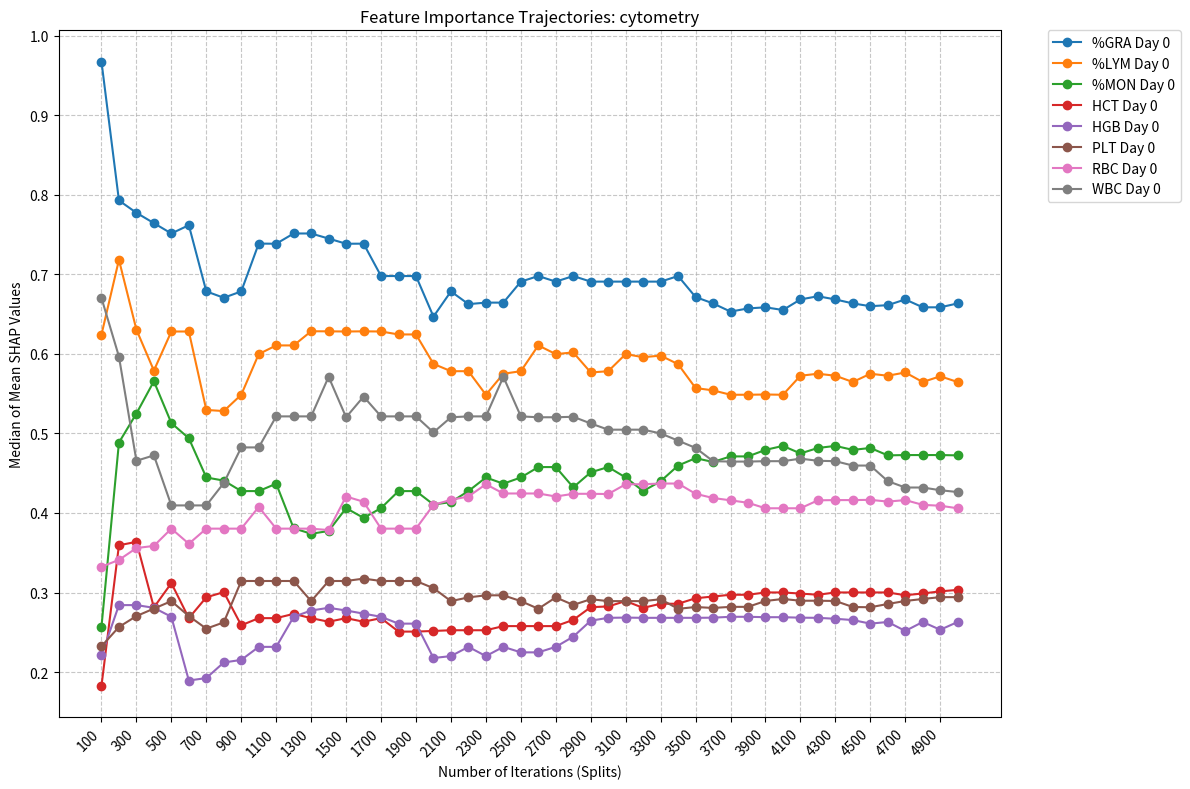

Source code (Python):
import matplotlib.pyplot as plt

########## RNA UNCOMPRESSED ##########

# title = "Feature Importance Trajectories: RNA"

# dicts = {
#     "100": {
#         "TBD.25": 0.3376,
#         "Inflammation.6": 0.2583,
#         "TBD.79": 0.2523,
#         "Neutrophils.2": 0.2515,
#         "Inflammation": 0.2395,
#         "TBD.152": 0.1879,
#         "TBD.167": 0.1870,
#         "B cells": 0.1707,
#         "Protein synthesis.17": 0.1571,
#         "TBD.172": 0.1412,
#         "Monocytes.3": 0.1396,
#         "Inflammation.5": 0.0820,
#         "Leukocyte activation": 0.0717,
#         "Erythroid cells.14": 0.0701,
#         "Cell cycle.5": 0.0635,
#         "B cells.2": 0.0551,
#         "Platelet.1": 0.0267,
#         "Platelet.3": 0.0229,
#         "Erythroid cells.12": 0.0165,
#         "Inflammation.3": 0.0077,
#         "Cell cycle": 0.0000,
#         "TBD": 0.0000,
#         "Prostanoids": 0.0000,
#         "Type 1 Interferon": 0.0000,
#         "Cytotoxic lymphocytes": 0.0000,
#         "Erythroid cells": 0.0000,
#         "Interferon": 0.0000,
#         "Protein synthesis": 0.0000,
#         "Platelet": 0.0000,
#         "Neutrophil activation": 0.0000
#     },
#     "200": {
#         "Inflammation.6": 0.2934,
#         "Neutrophils.2": 0.2317,
#         "Erythroid cells.14": 0.2264,
#         "Inflammation": 0.2188,
#         "Protein synthesis.17": 0.2054,
#         "Monocytes.3": 0.1469,
#         "Leukocyte activation": 0.1237,
#         "Inflammation.5": 0.1158,
#         "Inflammation.3": 0.0950,
#         "Inflammation.1": 0.0827,
#         "Monocytes.4": 0.0717,
#         "Erythroid cells.11": 0.0703,
#         "Platelet/Prostaglandin": 0.0633,
#         "Neutrophils": 0.0619,
#         "Platelet.3": 0.0603,
#         "Cytokines/chemokines.2": 0.0549,
#         "Lymphocytes.1": 0.0549,
#         "Lymphocytes.3": 0.0424,
#         "Cell cycle.5": 0.0395,
#         "Cytotoxic lymphocytes": 0.0364,
#         "Erythroid cells.7": 0.0348,
#         "Platelet.1": 0.0336,
#         "Platelet": 0.0283,
#         "Inflammation.4": 0.0281,
#         "Gene transcription.17": 0.0265,
#         "Erythroid cells.17": 0.0221,
#         "Neutrophil activation": 0.0078,
#         "Cell cycle": 0.0000,
#         "Prostanoids": 0.0000,
#         "Type 1 Interferon": 0.0000
#     },
#     "300": {
#         "Inflammation.6": 0.2948,
#         "Neutrophils.2": 0.2334,
#         "Inflammation": 0.2190,
#         "Erythroid cells.14": 0.2184,
#         "Protein synthesis.17": 0.2055,
#         "Monocytes.3": 0.1546,
#         "Inflammation.5": 0.1098,
#         "Leukocyte activation": 0.1086,
#         "Inflammation.3": 0.1037,
#         "Inflammation.1": 0.0911,
#         "Neutrophils": 0.0628,
#         "Erythroid cells.11": 0.0627,
#         "Platelet.3": 0.0560,
#         "Cytokines/chemokines.2": 0.0542,
#         "Platelet/Prostaglandin": 0.0529,
#         "Monocytes.4": 0.0513,
#         "Lymphocytes.1": 0.0458,
#         "Lymphocytes.3": 0.0429,
#         "Erythroid cells.7": 0.0337,
#         "Cell cycle.5": 0.0304,
#         "B cells": 0.0295,
#         "Platelet.1": 0.0258,
#         "Platelet": 0.0251,
#         "Cytotoxic lymphocytes": 0.0243,
#         "Gene transcription.17": 0.0197,
#         "Inflammation.4": 0.0149,
#         "Erythroid cells.17": 0.0120,
#         "Neutrophil activation": 0.0046,
#         "Cell cycle": 0.0000,
#         "Prostanoids": 0.0000
#     },
#     "400": {
#         "Inflammation.6": 0.2977,
#         "Neutrophils.2": 0.2367,
#         "Inflammation": 0.2245,
#         "Protein synthesis.17": 0.1964,
#         "Erythroid cells.14": 0.1889,
#         "Monocytes.3": 0.1576,
#         "Leukocyte activation": 0.1160,
#         "Inflammation.5": 0.1122,
#         "Inflammation.3": 0.1114,
#         "Inflammation.1": 0.0948,
#         "Neutrophils": 0.0627,
#         "Erythroid cells.11": 0.0560,
#         "Platelet.3": 0.0528,
#         "Cytokines/chemokines.2": 0.0509,
#         "Monocytes.4": 0.0496,
#         "Platelet/Prostaglandin": 0.0460,
#         "Lymphocytes.1": 0.0431,
#         "Cell cycle.5": 0.0431,
#         "Lymphocytes.3": 0.0402,
#         "Erythroid cells.7": 0.0337,
#         "Platelet.1": 0.0305,
#         "B cells": 0.0268,
#         "Platelet": 0.0250,
#         "Inflammation.4": 0.0230,
#         "Cytotoxic lymphocytes": 0.0132,
#         "Erythroid cells.17": 0.0114,
#         "Gene transcription.17": 0.0097,
#         "Cell cycle": 0.0000,
#         "Prostanoids": 0.0000,
#         "Type 1 Interferon": 0.0000
#     },
#     "500": {
#         "Inflammation.6": 0.3011,
#         "Neutrophils.2": 0.2469,
#         "Inflammation": 0.2356,
#         "Protein synthesis.17": 0.2046,
#         "Erythroid cells.14": 0.1887,
#         "Monocytes.3": 0.1600,
#         "Leukocyte activation": 0.1248,
#         "Inflammation.5": 0.1156,
#         "Inflammation.3": 0.1152,
#         "Inflammation.1": 0.1001,
#         "Neutrophils": 0.0653,
#         "Erythroid cells.11": 0.0600,
#         "Platelet.3": 0.0585,
#         "Cytokines/chemokines.2": 0.0515,
#         "Monocytes.4": 0.0480,
#         "Platelet/Prostaglandin": 0.0460,
#         "Platelet.1": 0.0436,
#         "Lymphocytes.3": 0.0423,
#         "Lymphocytes.1": 0.0390,
#         "Inflammation.4": 0.0374,
#         "Erythroid cells.7": 0.0359,
#         "Cell cycle.5": 0.0357,
#         "B cells": 0.0314,
#         "Platelet": 0.0238,
#         "Cytotoxic lymphocytes": 0.0165,
#         "Erythroid cells.17": 0.0123,
#         "Gene transcription.17": 0.0096,
#         "Erythroid cells.3": 0.0010,
#         "Cell cycle": 0.0000,
#         "Prostanoids": 0.0000
#     }
# }

######################################

####### CYTOKINES UNCOMPRESSED #######

# title = "Feature Importance Trajectories: cytokines"

# dicts = {
#     "100": {
#         "HHV6.Status": 0.2434,
#         "IL17A": 0.1442,
#         "Flt3 Ligand": 0.1167,
#         "VEGF": 0.1079,
#         "GRO": 0.0993,
#         "IL-8": 0.0868,
#         "SCD40L": 0.0814,
#         "MDC": 0.0747,
#         "IL-2": 0.0728,
#         "GM-CSF": 0.0423,
#         "IL-6": 0.0405,
#         "IL-7": 0.0355,
#         "TNFa": 0.0301,
#         "IL-15": 0.0231,
#         "IL-13": 0.0184,
#         "EGF": 0.0161,
#         "TNFb": 0.0070,
#         "IFNa2": 0.0066,
#         "CMV.Status": 0.0062,
#         "EBV.Status": 0.0000,
#         "HSV1_2.Status": 0.0000,
#         "FGF-2": 0.0000,
#         "Eotaxin": 0.0000,
#         "TGF-a": 0.0000,
#         "GCSF": 0.0000,
#         "Fractalkine": 0.0000,
#         "IFNg": 0.0000,
#         "IL-10": 0.0000,
#         "MCP3": 0.0000,
#         "IL12-p40": 0.0000
#     },
#     "200":  {
#         "GRO": 0.2084,
#         "HHV6.Status": 0.2056,
#         "IL-8": 0.1765,
#         "IL17A": 0.0902,
#         "VEGF": 0.0817,
#         "Flt3 Ligand": 0.0713,
#         "IL-2": 0.0644,
#         "IL-7": 0.0423,
#         "IL-15": 0.0403,
#         "IP-10": 0.0279,
#         "GM-CSF": 0.0262,
#         "MDC": 0.0204,
#         "GCSF": 0.0123,
#         "IL-6": 0.0075,
#         "IL-13": 0.0050,
#         "IFNa2": 0.0033,
#         "CMV.Status": 0.0031,
#         "Fractalkine": 0.0008,
#         "EBV.Status": 0.0000,
#         "HSV1_2.Status": 0.0000,
#         "EGF": 0.0000,
#         "FGF-2": 0.0000,
#         "Eotaxin": 0.0000,
#         "TGF-a": 0.0000,
#         "IFNg": 0.0000,
#         "IL-10": 0.0000,
#         "MCP3": 0.0000,
#         "IL12-p40": 0.0000,
#         "IL12-p70": 0.0000,
#         "SCD40L": 0.0000
#     },
#     "300": {
#         "HHV6.Status": 0.2834,
#         "IL-9": 0.1261,
#         "GRO": 0.0970,
#         "IL-7": 0.0843,
#         "IL-15": 0.0646,
#         "IL-2": 0.0566,
#         "IL-8": 0.0507,
#         "IL17A": 0.0436,
#         "GM-CSF": 0.0430,
#         "VEGF": 0.0336,
#         "IL-13": 0.0174,
#         "IL12-p40": 0.0170,
#         "GCSF": 0.0150,
#         "Flt3 Ligand": 0.0095,
#         "IFNa2": 0.0046,
#         "IL-10": 0.0044,
#         "IL1a": 0.0025,
#         "IP-10": 0.0008,
#         "CMV.Status": 0.0000,
#         "EBV.Status": 0.0000,
#         "HSV1_2.Status": 0.0000,
#         "EGF": 0.0000,
#         "FGF-2": 0.0000,
#         "Eotaxin": 0.0000,
#         "TGF-a": 0.0000,
#         "Fractalkine": 0.0000,
#         "IFNg": 0.0000,
#         "MCP3": 0.0000,
#         "MDC": 0.0000,
#         "IL12-p70": 0.0000
#     },
#     "400": {
#         "HHV6.Status": 0.2082,
#         "GRO": 0.1159,
#         "IL-9": 0.1123,
#         "IL-7": 0.0971,
#         "IL-15": 0.0656,
#         "IL-2": 0.0576,
#         "IL17A": 0.0439,
#         "GM-CSF": 0.0423,
#         "VEGF": 0.0328,
#         "IL-8": 0.0316,
#         "IL-1b": 0.0310,
#         "IL-10": 0.0293,
#         "IL-5": 0.0278,
#         "IL12-p40": 0.0211,
#         "IL-13": 0.0146,
#         "Flt3 Ligand": 0.0061,
#         "IL1a": 0.0038,
#         "GCSF": 0.0034,
#         "CMV.Status": 0.0000,
#         "EBV.Status": 0.0000,
#         "HSV1_2.Status": 0.0000,
#         "EGF": 0.0000,
#         "FGF-2": 0.0000,
#         "Eotaxin": 0.0000,
#         "TGF-a": 0.0000,
#         "Fractalkine": 0.0000,
#         "IFNa2": 0.0000,
#         "IFNg": 0.0000,
#         "MCP3": 0.0000,
#         "MDC": 0.0000
#     },
#     "500": {
#         "HHV6.Status": 0.2085,
#         "IL-9": 0.1287,
#         "IL-7": 0.1126,
#         "GRO": 0.0848,
#         "IL-15": 0.0846,
#         "IL-2": 0.0553,
#         "IL-10": 0.0486,
#         "IL-8": 0.0447,
#         "GM-CSF": 0.0438,
#         "IL-5": 0.0420,
#         "IL17A": 0.0392,
#         "IL-1b": 0.0381,
#         "IL12-p40": 0.0211,
#         "IL-13": 0.0130,
#         "GCSF": 0.0116,
#         "IFNa2": 0.0115,
#         "VEGF": 0.0112,
#         "TNFb": 0.0098,
#         "IL1a": 0.0068,
#         "Flt3 Ligand": 0.0027,
#         "IP-10": 0.0004,
#         "CMV.Status": 0.0000,
#         "EBV.Status": 0.0000,
#         "HSV1_2.Status": 0.0000,
#         "EGF": 0.0000,
#         "FGF-2": 0.0000,
#         "Eotaxin": 0.0000,
#         "TGF-a": 0.0000,
#         "Fractalkine": 0.0000,
#         "IFNg": 0.0000
#     }
# }

######################################

####### CYTOMETRY UNCOMPRESSED #######

# title = "Feature Importance Trajectories: cytometry"
#
# dicts = {
#     "100": {
#         "HGB Day 0": 0.5834,
#         "WBC Day 0": 0.5257,
#         "%LYM Day 0": 0.5123,
#         "PLT Day 0": 0.4792,
#         "%GRA Day 0": 0.4279,
#         "HCT Day 0": 0.3660,
#         "RBC Day 0": 0.3576,
#         "%MON Day 0": 0.2894
#     },
#     "200": {
#         "HGB Day 0": 0.6106,
#         "PLT Day 0": 0.5388,
#         "%LYM Day 0": 0.5000,
#         "WBC Day 0": 0.4989,
#         "%GRA Day 0": 0.3947,
#         "RBC Day 0": 0.3606,
#         "HCT Day 0": 0.3518,
#         "%MON Day 0": 0.2782
#     },
#     "300": {
#         "HGB Day 0": 0.6283,
#         "PLT Day 0": 0.5209,
#         "%LYM Day 0": 0.5121,
#         "WBC Day 0": 0.5068,
#         "%GRA Day 0": 0.4023,
#         "HCT Day 0": 0.3623,
#         "RBC Day 0": 0.3586,
#         "%MON Day 0": 0.2705
#     },
#     "400": {
#         "HGB Day 0": 0.6283,
#         "%LYM Day 0": 0.5235,
#         "PLT Day 0": 0.5209,
#         "WBC Day 0": 0.5105,
#         "%GRA Day 0": 0.4052,
#         "HCT Day 0": 0.3708,
#         "RBC Day 0": 0.3680,
#         "%MON Day 0": 0.2698
#     },
#     "500": {
#         "HGB Day 0": 0.6310,
#         "%LYM Day 0": 0.5280,
#         "PLT Day 0": 0.5244,
#         "WBC Day 0": 0.5118,
#         "%GRA Day 0": 0.4013,
#         "HCT Day 0": 0.3721,
#         "RBC Day 0": 0.3688,
#         "%MON Day 0": 0.2667
#     }
# }

######################################


####### RNA COMPRESSED #######

# title = "Feature Importance Trajectories: RNA Compressed"
#
# dicts = {
#     "100": {
#         "cluster26_Compressed": 0.4568,
#         "cluster27_Compressed": 0.3769,
#         "cluster25_Compressed": 0.3440,
#         "cluster33_Compressed": 0.2875,
#         "cluster23_Compressed": 0.2504,
#         "cluster30_Compressed": 0.2173,
#         "cluster6_Compressed": 0.2056,
#         "cluster20_Compressed": 0.2010,
#         "cluster29_Compressed": 0.1933,
#         "cluster24_Compressed": 0.1893,
#         "cluster21_Compressed": 0.1851,
#         "cluster12_Compressed": 0.1758,
#         "cluster34_Compressed": 0.1738,
#         "cluster32_Compressed": 0.1674,
#         "cluster4_Compressed": 0.1657,
#         "cluster8_Compressed": 0.1399,
#         "cluster7_Compressed": 0.1210,
#         "cluster13_Compressed": 0.1154,
#         "cluster5_Compressed": 0.1145,
#         "cluster11_Compressed": 0.1071,
#         "cluster1_Compressed": 0.1046,
#         "cluster10_Compressed": 0.1035,
#         "cluster14_Compressed": 0.1030,
#         "cluster15_Compressed": 0.0986,
#         "cluster35_Compressed": 0.0971,
#         "cluster2_Compressed": 0.0944,
#         "cluster18_Compressed": 0.0878,
#         "cluster17_Compressed": 0.0859,
#         "cluster9_Compressed": 0.0834,
#         "cluster22_Compressed": 0.0822
#     },
#     "200": {
#         "cluster26_Compressed": 0.4490,
#         "cluster27_Compressed": 0.3968,
#         "cluster25_Compressed": 0.3377,
#         "cluster23_Compressed": 0.2593,
#         "cluster33_Compressed": 0.2562,
#         "cluster20_Compressed": 0.2247,
#         "cluster6_Compressed": 0.2108,
#         "cluster21_Compressed": 0.2002,
#         "cluster4_Compressed": 0.1979,
#         "cluster24_Compressed": 0.1879,
#         "cluster30_Compressed": 0.1769,
#         "cluster12_Compressed": 0.1720,
#         "cluster29_Compressed": 0.1583,
#         "cluster5_Compressed": 0.1565,
#         "cluster13_Compressed": 0.1465,
#         "cluster7_Compressed": 0.1464,
#         "cluster34_Compressed": 0.1426,
#         "cluster32_Compressed": 0.1375,
#         "cluster2_Compressed": 0.1339,
#         "cluster1_Compressed": 0.1248,
#         "cluster18_Compressed": 0.1115,
#         "cluster14_Compressed": 0.1051,
#         "cluster16_Compressed": 0.1019,
#         "cluster8_Compressed": 0.1013,
#         "cluster15_Compressed": 0.0995,
#         "cluster35_Compressed": 0.0978,
#         "cluster11_Compressed": 0.0870,
#         "cluster22_Compressed": 0.0868,
#         "cluster3_Compressed": 0.0845,
#         "cluster17_Compressed": 0.0842
#     },
#     "300": {
#         "cluster26_Compressed": 0.4490,
#         "cluster27_Compressed": 0.3989,
#         "cluster25_Compressed": 0.3538,
#         "cluster23_Compressed": 0.2727,
#         "cluster33_Compressed": 0.2613,
#         "cluster20_Compressed": 0.2343,
#         "cluster21_Compressed": 0.2148,
#         "cluster6_Compressed": 0.2114,
#         "cluster4_Compressed": 0.2101,
#         "cluster24_Compressed": 0.1984,
#         "cluster5_Compressed": 0.1786,
#         "cluster30_Compressed": 0.1781,
#         "cluster12_Compressed": 0.1669,
#         "cluster29_Compressed": 0.1630,
#         "cluster13_Compressed": 0.1558,
#         "cluster2_Compressed": 0.1442,
#         "cluster34_Compressed": 0.1401,
#         "cluster32_Compressed": 0.1401,
#         "cluster7_Compressed": 0.1341,
#         "cluster1_Compressed": 0.1242,
#         "cluster18_Compressed": 0.1182,
#         "cluster16_Compressed": 0.1134,
#         "cluster14_Compressed": 0.1084,
#         "cluster8_Compressed": 0.1013,
#         "cluster15_Compressed": 0.1010,
#         "cluster3_Compressed": 0.0950,
#         "cluster35_Compressed": 0.0942,
#         "cluster17_Compressed": 0.0908,
#         "cluster11_Compressed": 0.0871,
#         "cluster22_Compressed": 0.0869
#     },
#     "400": {
#         "cluster26_Compressed": 0.4423,
#         "cluster27_Compressed": 0.3987,
#         "cluster25_Compressed": 0.3565,
#         "cluster23_Compressed": 0.2781,
#         "cluster33_Compressed": 0.2577,
#         "cluster20_Compressed": 0.2273,
#         "cluster4_Compressed": 0.2154,
#         "cluster21_Compressed": 0.2074,
#         "cluster6_Compressed": 0.2053,
#         "cluster24_Compressed": 0.2011,
#         "cluster5_Compressed": 0.1880,
#         "cluster29_Compressed": 0.1864,
#         "cluster30_Compressed": 0.1727,
#         "cluster12_Compressed": 0.1651,
#         "cluster13_Compressed": 0.1568,
#         "cluster2_Compressed": 0.1561,
#         "cluster7_Compressed": 0.1446,
#         "cluster32_Compressed": 0.1404,
#         "cluster34_Compressed": 0.1357,
#         "cluster18_Compressed": 0.1284,
#         "cluster1_Compressed": 0.1275,
#         "cluster16_Compressed": 0.1227,
#         "cluster14_Compressed": 0.1073,
#         "cluster15_Compressed": 0.1051,
#         "cluster8_Compressed": 0.1020,
#         "cluster3_Compressed": 0.1007,
#         "cluster17_Compressed": 0.0984,
#         "cluster11_Compressed": 0.0941,
#         "cluster35_Compressed": 0.0905,
#         "cluster22_Compressed": 0.0869
#     },
#     "500": {
#         "cluster26_Compressed": 0.4415,
#         "cluster27_Compressed": 0.4080,
#         "cluster25_Compressed": 0.3522,
#         "cluster23_Compressed": 0.2807,
#         "cluster33_Compressed": 0.2655,
#         "cluster20_Compressed": 0.2239,
#         "cluster4_Compressed": 0.2080,
#         "cluster6_Compressed": 0.2053,
#         "cluster21_Compressed": 0.2026,
#         "cluster24_Compressed": 0.1951,
#         "cluster29_Compressed": 0.1853,
#         "cluster5_Compressed": 0.1843,
#         "cluster30_Compressed": 0.1723,
#         "cluster12_Compressed": 0.1681,
#         "cluster2_Compressed": 0.1572,
#         "cluster13_Compressed": 0.1565,
#         "cluster32_Compressed": 0.1541,
#         "cluster7_Compressed": 0.1451,
#         "cluster34_Compressed": 0.1361,
#         "cluster18_Compressed": 0.1315,
#         "cluster1_Compressed": 0.1259,
#         "cluster16_Compressed": 0.1247,
#         "cluster14_Compressed": 0.1146,
#         "cluster15_Compressed": 0.1070,
#         "cluster8_Compressed": 0.1030,
#         "cluster3_Compressed": 0.1022,
#         "cluster17_Compressed": 0.1016,
#         "cluster35_Compressed": 0.0947,
#         "cluster11_Compressed": 0.0934,
#         "cluster22_Compressed": 0.0906
#     }
# }

######################################

####### CYTOMETRY COMPRESSED #######

# title = "Feature Importance Trajectories: cytometry compressed"
#
# dicts = {
#     "100": {
#         "Cluster1_Compressed": 0.8030,
#         "Cluster2_Compressed": 0.6293,
#         "Cluster3_Compressed": 0.5239,
#         "Cluster4_Compressed": 0.5238,
#         "Cluster6_Compressed": 0.4050,
#         "Cluster5_Compressed": 0.2865
#     },
#     "200": {
#         "Cluster1_Compressed": 0.7732,
#         "Cluster2_Compressed": 0.5677,
#         "Cluster4_Compressed": 0.5348,
#         "Cluster3_Compressed": 0.5088,
#         "Cluster6_Compressed": 0.4222,
#         "Cluster5_Compressed": 0.3326
#     },
#     "300": {
#         "Cluster1_Compressed": 0.7766,
#         "Cluster2_Compressed": 0.5797,
#         "Cluster4_Compressed": 0.5486,
#         "Cluster3_Compressed": 0.5225,
#         "Cluster6_Compressed": 0.4315,
#         "Cluster5_Compressed": 0.3266
#     },
#     "400": {
#         "Cluster1_Compressed": 0.7688,
#         "Cluster2_Compressed": 0.5742,
#         "Cluster4_Compressed": 0.5342,
#         "Cluster3_Compressed": 0.5032,
#         "Cluster6_Compressed": 0.4195,
#         "Cluster5_Compressed": 0.3171
#     },
#     "500": {
#         "Cluster1_Compressed": 0.7630,
#         "Cluster2_Compressed": 0.5809,
#         "Cluster4_Compressed": 0.5321,
#         "Cluster3_Compressed": 0.4917,
#         "Cluster6_Compressed": 0.4170,
#         "Cluster5_Compressed": 0.3139
#     }
# }

######## CYTOKINES COMPRESSED ########

# title = "Feature Importance Trajectories: Cytokines Compressed"
#
# dicts = {
#     "100": {
#         "GRO_Compressed": 0.8564,
#         "HHV6.Status": 0.4319,
#         "IL-8_Compressed": 0.3999,
#         "Cluster4_Compressed": 0.1973,
#         "Cluster5_Compressed": 0.1797,
#         "Cluster3_Compressed": 0.1771,
#         "Cluster1_Compressed": 0.0644,
#         "Cluster7_Compressed": 0.0607,
#         "IP-10_Compressed": 0.0461,
#         "MCP-1_Compressed": 0.0395,
#         "Cluster2_Compressed": 0.0239,
#         "CMV.Status": 0.0000,
#         "EBV.Status": 0.0000,
#         "HSV1_2.Status": 0.0000,
#         "Cluster6_Compressed": 0.0000,
#         "Cluster8_Compressed": 0.0000,
#         "SCD40L_Compressed": 0.0000,
#         "IL12-p40_Compressed": 0.0000
#     },
#     "200": {
#         "GRO_Compressed": 0.8287,
#         "IL-8_Compressed": 0.3161,
#         "Cluster3_Compressed": 0.1735,
#         "Cluster4_Compressed": 0.1260,
#         "Cluster5_Compressed": 0.1228,
#         "HHV6.Status": 0.0751,
#         "Cluster1_Compressed": 0.0639,
#         "IP-10_Compressed": 0.0585,
#         "MCP-1_Compressed": 0.0363,
#         "Cluster2_Compressed": 0.0253,
#         "Cluster8_Compressed": 0.0052,
#         "CMV.Status": 0.0000,
#         "EBV.Status": 0.0000,
#         "HSV1_2.Status": 0.0000,
#         "Cluster6_Compressed": 0.0000,
#         "Cluster7_Compressed": 0.0000,
#         "SCD40L_Compressed": 0.0000,
#         "IL12-p40_Compressed": 0.0000
#     },
#     "300":{
#         "GRO_Compressed": 0.9565,
#         "IL-8_Compressed": 0.2809,
#         "Cluster3_Compressed": 0.1735,
#         "Cluster5_Compressed": 0.1141,
#         "Cluster4_Compressed": 0.0831,
#         "IP-10_Compressed": 0.0758,
#         "Cluster1_Compressed": 0.0456,
#         "MCP-1_Compressed": 0.0371,
#         "Cluster7_Compressed": 0.0216,
#         "Cluster2_Compressed": 0.0110,
#         "CMV.Status": 0.0000,
#         "EBV.Status": 0.0000,
#         "HSV1_2.Status": 0.0000,
#         "HHV6.Status": 0.0000,
#         "Cluster6_Compressed": 0.0000,
#         "Cluster8_Compressed": 0.0000,
#         "SCD40L_Compressed": 0.0000,
#         "IL12-p40_Compressed": 0.0000
#     },
#     "400": {
#         "GRO_Compressed": 1.0000,
#         "IL-8_Compressed": 0.2335,
#         "Cluster3_Compressed": 0.1735,
#         "Cluster5_Compressed": 0.1133,
#         "IP-10_Compressed": 0.0910,
#         "Cluster4_Compressed": 0.0727,
#         "Cluster1_Compressed": 0.0435,
#         "MCP-1_Compressed": 0.0412,
#         "Cluster2_Compressed": 0.0193,
#         "Cluster7_Compressed": 0.0163,
#         "CMV.Status": 0.0000,
#         "EBV.Status": 0.0000,
#         "HSV1_2.Status": 0.0000,
#         "HHV6.Status": 0.0000,
#         "Cluster6_Compressed": 0.0000,
#         "Cluster8_Compressed": 0.0000,
#         "SCD40L_Compressed": 0.0000,
#         "IL12-p40_Compressed": 0.0000
#     },
#     "500": {
#         "GRO_Compressed": 0.8340,
#         "IL-8_Compressed": 0.2354,
#         "Cluster3_Compressed": 0.1771,
#         "Cluster5_Compressed": 0.1156,
#         "HHV6.Status": 0.1103,
#         "IP-10_Compressed": 0.0990,
#         "MCP-1_Compressed": 0.0603,
#         "Cluster1_Compressed": 0.0415,
#         "Cluster4_Compressed": 0.0363,
#         "Cluster7_Compressed": 0.0216,
#         "Cluster2_Compressed": 0.0194,
#         "CMV.Status": 0.0000,
#         "EBV.Status": 0.0000,
#         "HSV1_2.Status": 0.0000,
#         "Cluster6_Compressed": 0.0000,
#         "Cluster8_Compressed": 0.0000,
#         "SCD40L_Compressed": 0.0000,
#         "IL12-p40_Compressed": 0.0000
#     }
# }

######################################

########## CLONAL DEPTH ############

# title = "Feature Importance Trajectories: Uncompressed Clonal depth"
#
# dicts = {
#     "100": {
#         "uniqueMoleculeFraction_ab": 1.0000,
#         "uniqueMoleculeFraction_gd": 0.1580
#     },
#     "200": {
#         "uniqueMoleculeFraction_ab": 1.0000,
#         "uniqueMoleculeFraction_gd": 0.1573
#     },
#     "300": {
#         "uniqueMoleculeFraction_ab": 1.0000,
#         "uniqueMoleculeFraction_gd": 0.1523
#     },
#     "400": {
#         "uniqueMoleculeFraction_ab": 1.0000,
#         "uniqueMoleculeFraction_gd": 0.1526
#     },
#     "500": {
#         "uniqueMoleculeFraction_ab": 1.0000,
#         "uniqueMoleculeFraction_gd": 0.1490
#     }
# }

######################################

########## CLONAL BREADTH ############

# title = "Feature Importance Trajectories: Uncompressed Clonal Breadth"
#
# dicts = {
#     "100": {
#         "fraction_sequences_ab": 1.0000,
#         "fraction_sequences_gd": 0.3304
#     },
#     "200": {
#         "fraction_sequences_ab": 1.0000,
#         "fraction_sequences_gd": 0.4875
#     },
#     "300": {
#         "fraction_sequences_ab": 1.0000,
#         "fraction_sequences_gd": 0.5089
#     },
#     "400": {
#         "fraction_sequences_ab": 1.0000,
#         "fraction_sequences_gd": 0.5089
#     },
#     "500": {
#         "fraction_sequences_ab": 1.0000,
#         "fraction_sequences_gd": 0.5161
#     }
# }

######################################

####### CYTOMETRY UNCOMPRESSED HEPATITIS B #######

title = "Feature Importance Trajectories: cytometry"
dicts = {
    "100": {
        "%GRA Day 0": 0.9674,
        "WBC Day 0": 0.6703,
        "%LYM Day 0": 0.6241,
        "RBC Day 0": 0.3324,
        "%MON Day 0": 0.2568,
        "PLT Day 0": 0.2324,
        "HGB Day 0": 0.2209,
        "HCT Day 0": 0.1826
    },
    "200": {
        "%GRA Day 0": 0.7928,
        "%LYM Day 0": 0.7182,
        "WBC Day 0": 0.5966,
        "%MON Day 0": 0.4885,
        "HCT Day 0": 0.3594,
        "RBC Day 0": 0.3410,
        "HGB Day 0": 0.2842,
        "PLT Day 0": 0.2567
    },
    "300":{
        "%GRA Day 0": 0.7773,
        "%LYM Day 0": 0.6304,
        "%MON Day 0": 0.5250,
        "WBC Day 0": 0.4656,
        "HCT Day 0": 0.3637,
        "RBC Day 0": 0.3559,
        "HGB Day 0": 0.2842,
        "PLT Day 0": 0.2704
    },
    "400" : {
        "%GRA Day 0": 0.7643,
        "%LYM Day 0": 0.5790,
        "%MON Day 0": 0.5655,
        "WBC Day 0": 0.4724,
        "RBC Day 0": 0.3586,
        "HCT Day 0": 0.2813,
        "HGB Day 0": 0.2808,
        "PLT Day 0": 0.2798
    },
    "500": {
        "%GRA Day 0": 0.7513,
        "%LYM Day 0": 0.6281,
        "%MON Day 0": 0.5130,
        "WBC Day 0": 0.4095,
        "RBC Day 0": 0.3803,
        "HCT Day 0": 0.3118,
        "PLT Day 0": 0.2892,
        "HGB Day 0": 0.2695
    },
    "600": {
        "%GRA Day 0": 0.7617,
        "%LYM Day 0": 0.6281,
        "%MON Day 0": 0.4939,
        "WBC Day 0": 0.4095,
        "RBC Day 0": 0.3613,
        "PLT Day 0": 0.2704,
        "HCT Day 0": 0.2678,
        "HGB Day 0": 0.1894
    },
    "700": {
        "%GRA Day 0": 0.6785,
        "%LYM Day 0": 0.5295,
        "%MON Day 0": 0.4446,
        "WBC Day 0": 0.4095,
        "RBC Day 0": 0.3803,
        "HCT Day 0": 0.2940,
        "PLT Day 0": 0.2546,
        "HGB Day 0": 0.1925
    },
    "800": {
        "%GRA Day 0": 0.6705,
        "%LYM Day 0": 0.5281,
        "%MON Day 0": 0.4407,
        "WBC Day 0": 0.4376,
        "RBC Day 0": 0.3803,
        "HCT Day 0": 0.3005,
        "PLT Day 0": 0.2625,
        "HGB Day 0": 0.2121
    },
    "900": {
        "%GRA Day 0": 0.6785,
        "%LYM Day 0": 0.5486,
        "WBC Day 0": 0.4824,
        "%MON Day 0": 0.4275,
        "RBC Day 0": 0.3803,
        "PLT Day 0": 0.3145,
        "HCT Day 0": 0.2588,
        "HGB Day 0": 0.2153
    },
    "1000": {
        "%GRA Day 0": 0.7386,
        "%LYM Day 0": 0.5997,
        "WBC Day 0": 0.4824,
        "%MON Day 0": 0.4275,
        "RBC Day 0": 0.4076,
        "PLT Day 0": 0.3145,
        "HCT Day 0": 0.2678,
        "HGB Day 0": 0.2317
    },
    "1100": {
        "%GRA Day 0": 0.7384,
        "%LYM Day 0": 0.6106,
        "WBC Day 0": 0.5214,
        "%MON Day 0": 0.4368,
        "RBC Day 0": 0.3803,
        "PLT Day 0": 0.3145,
        "HCT Day 0": 0.2678,
        "HGB Day 0": 0.2317
    },
    "1200": {
        "%GRA Day 0": 0.7513,
        "%LYM Day 0": 0.6106,
        "WBC Day 0": 0.5214,
        "%MON Day 0": 0.3807,
        "RBC Day 0": 0.3803,
        "PLT Day 0": 0.3145,
        "HCT Day 0": 0.2732,
        "HGB Day 0": 0.2695
    },
    "1300":  {
        "%GRA Day 0": 0.7513,
        "%LYM Day 0": 0.6284,
        "WBC Day 0": 0.5214,
        "RBC Day 0": 0.3803,
        "%MON Day 0": 0.3739,
        "PLT Day 0": 0.2892,
        "HGB Day 0": 0.2774,
        "HCT Day 0": 0.2678
    },
    "1400": {
        "%GRA Day 0": 0.7449,
        "%LYM Day 0": 0.6283,
        "WBC Day 0": 0.5711,
        "RBC Day 0": 0.3785,
        "%MON Day 0": 0.3773,
        "PLT Day 0": 0.3145,
        "HGB Day 0": 0.2808,
        "HCT Day 0": 0.2633
    },
    "1500": {
        "%GRA Day 0": 0.7384,
        "%LYM Day 0": 0.6281,
        "WBC Day 0": 0.5203,
        "RBC Day 0": 0.4207,
        "%MON Day 0": 0.4061,
        "PLT Day 0": 0.3145,
        "HGB Day 0": 0.2774,
        "HCT Day 0": 0.2678
    },
    "1600": {
        "%GRA Day 0": 0.7385,
        "%LYM Day 0": 0.6283,
        "WBC Day 0": 0.5463,
        "RBC Day 0": 0.4141,
        "%MON Day 0": 0.3938,
        "PLT Day 0": 0.3175,
        "HGB Day 0": 0.2735,
        "HCT Day 0": 0.2633
    },
    "1700": {
        "%GRA Day 0": 0.6978,
        "%LYM Day 0": 0.6281,
        "WBC Day 0": 0.5214,
        "%MON Day 0": 0.4061,
        "RBC Day 0": 0.3803,
        "PLT Day 0": 0.3145,
        "HGB Day 0": 0.2695,
        "HCT Day 0": 0.2678
    },
    "1800": {
        "%GRA Day 0": 0.6978,
        "%LYM Day 0": 0.6244,
        "WBC Day 0": 0.5214,
        "%MON Day 0": 0.4275,
        "RBC Day 0": 0.3803,
        "PLT Day 0": 0.3145,
        "HGB Day 0": 0.2609,
        "HCT Day 0": 0.2509
    },
    "1900": {
        "%GRA Day 0": 0.6978,
        "%LYM Day 0": 0.6244,
        "WBC Day 0": 0.5214,
        "%MON Day 0": 0.4275,
        "RBC Day 0": 0.3803,
        "PLT Day 0": 0.3145,
        "HGB Day 0": 0.2609,
        "HCT Day 0": 0.2509
    },
    "2000": {
        "%GRA Day 0": 0.6468,
        "%LYM Day 0": 0.5874,
        "WBC Day 0": 0.5013,
        "%MON Day 0": 0.4106,
        "RBC Day 0": 0.4102,
        "PLT Day 0": 0.3055,
        "HCT Day 0": 0.2517,
        "HGB Day 0": 0.2177
    },
    "2100": {
        "%GRA Day 0": 0.6785,
        "%LYM Day 0": 0.5782,
        "WBC Day 0": 0.5203,
        "RBC Day 0": 0.4165,
        "%MON Day 0": 0.4137,
        "PLT Day 0": 0.2892,
        "HCT Day 0": 0.2526,
        "HGB Day 0": 0.2201
    },
    "2200": {
        "%GRA Day 0": 0.6625,
        "%LYM Day 0": 0.5782,
        "WBC Day 0": 0.5214,
        "%MON Day 0": 0.4275,
        "RBC Day 0": 0.4207,
        "PLT Day 0": 0.2939,
        "HCT Day 0": 0.2526,
        "HGB Day 0": 0.2317
    },
    "2300": {
        "%GRA Day 0": 0.6644,
        "%LYM Day 0": 0.5486,
        "WBC Day 0": 0.5214,
        "%MON Day 0": 0.4446,
        "RBC Day 0": 0.4361,
        "PLT Day 0": 0.2965,
        "HCT Day 0": 0.2526,
        "HGB Day 0": 0.2201
    },
    "2400": {
        "%GRA Day 0": 0.6644,
        "%LYM Day 0": 0.5750,
        "WBC Day 0": 0.5711,
        "%MON Day 0": 0.4368,
        "RBC Day 0": 0.4245,
        "PLT Day 0": 0.2965,
        "HCT Day 0": 0.2578,
        "HGB Day 0": 0.2317
    },
    "2500": {
        "%GRA Day 0": 0.6908,
        "%LYM Day 0": 0.5782,
        "WBC Day 0": 0.5214,
        "%MON Day 0": 0.4446,
        "RBC Day 0": 0.4245,
        "PLT Day 0": 0.2892,
        "HCT Day 0": 0.2578,
        "HGB Day 0": 0.2248
    },
    "2600": {
        "%GRA Day 0": 0.6978,
        "%LYM Day 0": 0.6106,
        "WBC Day 0": 0.5203,
        "%MON Day 0": 0.4577,
        "RBC Day 0": 0.4245,
        "PLT Day 0": 0.2796,
        "HCT Day 0": 0.2578,
        "HGB Day 0": 0.2248
    },
    "2700" : {
        "%GRA Day 0": 0.6908,
        "%LYM Day 0": 0.5997,
        "WBC Day 0": 0.5203,
        "%MON Day 0": 0.4577,
        "RBC Day 0": 0.4207,
        "PLT Day 0": 0.2939,
        "HCT Day 0": 0.2578,
        "HGB Day 0": 0.2317
    },
    "2800" : {
        "%GRA Day 0": 0.6978,
        "%LYM Day 0": 0.6018,
        "WBC Day 0": 0.5209,
        "%MON Day 0": 0.4322,
        "RBC Day 0": 0.4241,
        "PLT Day 0": 0.2844,
        "HCT Day 0": 0.2656,
        "HGB Day 0": 0.2445
    },
    "2900": {
        "%GRA Day 0": 0.6908,
        "%LYM Day 0": 0.5766,
        "WBC Day 0": 0.5125,
        "%MON Day 0": 0.4511,
        "RBC Day 0": 0.4241,
        "PLT Day 0": 0.2916,
        "HCT Day 0": 0.2816,
        "HGB Day 0": 0.2646
    },
    "3000": {
        "%GRA Day 0": 0.6908,
        "%LYM Day 0": 0.5782,
        "WBC Day 0": 0.5047,
        "%MON Day 0": 0.4577,
        "RBC Day 0": 0.4238,
        "PLT Day 0": 0.2892,
        "HCT Day 0": 0.2825,
        "HGB Day 0": 0.2682
    },
    "3100": {
        "%GRA Day 0": 0.6908,
        "%LYM Day 0": 0.5997,
        "WBC Day 0": 0.5047,
        "%MON Day 0": 0.4446,
        "RBC Day 0": 0.4361,
        "HCT Day 0": 0.2893,
        "PLT Day 0": 0.2892,
        "HGB Day 0": 0.2685
    },
    "3200": {
        "%GRA Day 0": 0.6908,
        "%LYM Day 0": 0.5958,
        "WBC Day 0": 0.5047,
        "RBC Day 0": 0.4361,
        "%MON Day 0": 0.4275,
        "PLT Day 0": 0.2892,
        "HCT Day 0": 0.2807,
        "HGB Day 0": 0.2682
    },
    "3300": {
        "%GRA Day 0": 0.6908,
        "%LYM Day 0": 0.5978,
        "WBC Day 0": 0.5000,
        "%MON Day 0": 0.4399,
        "RBC Day 0": 0.4370,
        "PLT Day 0": 0.2916,
        "HCT Day 0": 0.2859,
        "HGB Day 0": 0.2682
    },
    "3400" : {
        "%GRA Day 0": 0.6978,
        "%LYM Day 0": 0.5870,
        "WBC Day 0": 0.4909,
        "%MON Day 0": 0.4596,
        "RBC Day 0": 0.4370,
        "HCT Day 0": 0.2859,
        "PLT Day 0": 0.2795,
        "HGB Day 0": 0.2682
    },
    "3500": {
        "%GRA Day 0": 0.6714,
        "%LYM Day 0": 0.5570,
        "WBC Day 0": 0.4818,
        "%MON Day 0": 0.4689,
        "RBC Day 0": 0.4241,
        "HCT Day 0": 0.2928,
        "PLT Day 0": 0.2818,
        "HGB Day 0": 0.2682
    },
    "3600": {
        "%GRA Day 0": 0.6634,
        "%LYM Day 0": 0.5541,
        "WBC Day 0": 0.4651,
        "%MON Day 0": 0.4641,
        "RBC Day 0": 0.4188,
        "HCT Day 0": 0.2950,
        "PLT Day 0": 0.2806,
        "HGB Day 0": 0.2684
    },
    "3700": {
        "%GRA Day 0": 0.6531,
        "%LYM Day 0": 0.5486,
        "%MON Day 0": 0.4711,
        "WBC Day 0": 0.4646,
        "RBC Day 0": 0.4159,
        "HCT Day 0": 0.2972,
        "PLT Day 0": 0.2820,
        "HGB Day 0": 0.2695
    },
    "3800": {
        "%GRA Day 0": 0.6571,
        "%LYM Day 0": 0.5486,
        "%MON Day 0": 0.4711,
        "WBC Day 0": 0.4646,
        "RBC Day 0": 0.4128,
        "HCT Day 0": 0.2972,
        "PLT Day 0": 0.2820,
        "HGB Day 0": 0.2695
    },
    "3900": {
        "%GRA Day 0": 0.6585,
        "%LYM Day 0": 0.5489,
        "%MON Day 0": 0.4793,
        "WBC Day 0": 0.4651,
        "RBC Day 0": 0.4059,
        "HCT Day 0": 0.3001,
        "PLT Day 0": 0.2894,
        "HGB Day 0": 0.2690
    },
    "4000": {
        "%GRA Day 0": 0.6551,
        "%LYM Day 0": 0.5486,
        "%MON Day 0": 0.4843,
        "WBC Day 0": 0.4651,
        "RBC Day 0": 0.4059,
        "HCT Day 0": 0.3001,
        "PLT Day 0": 0.2919,
        "HGB Day 0": 0.2690
    },
    "4100":  {
        "%GRA Day 0": 0.6684,
        "%LYM Day 0": 0.5725,
        "%MON Day 0": 0.4748,
        "WBC Day 0": 0.4683,
        "RBC Day 0": 0.4059,
        "HCT Day 0": 0.2987,
        "PLT Day 0": 0.2897,
        "HGB Day 0": 0.2684
    },
    "4200": {
        "%GRA Day 0": 0.6724,
        "%LYM Day 0": 0.5750,
        "%MON Day 0": 0.4817,
        "WBC Day 0": 0.4656,
        "RBC Day 0": 0.4159,
        "HCT Day 0": 0.2972,
        "PLT Day 0": 0.2897,
        "HGB Day 0": 0.2682
    },
    "4300": {
        "%GRA Day 0": 0.6684,
        "%LYM Day 0": 0.5725,
        "%MON Day 0": 0.4843,
        "WBC Day 0": 0.4651,
        "RBC Day 0": 0.4162,
        "HCT Day 0": 0.3001,
        "PLT Day 0": 0.2894,
        "HGB Day 0": 0.2670
    },
    "4400": {
        "%GRA Day 0": 0.6634,
        "%LYM Day 0": 0.5646,
        "WBC Day 0": 0.4596,
        "%MON Day 0": 0.4793,
        "RBC Day 0": 0.4162,
        "HCT Day 0": 0.3001,
        "PLT Day 0": 0.2818,
        "HGB Day 0": 0.2654
    },
    "4500": {
        "%GRA Day 0": 0.6599,
        "%LYM Day 0": 0.5750,
        "%MON Day 0": 0.4817,
        "WBC Day 0": 0.4596,
        "RBC Day 0": 0.4165,
        "HCT Day 0": 0.3001,
        "PLT Day 0": 0.2815,
        "HGB Day 0": 0.2609
    },
    "4600": {
        "%GRA Day 0": 0.6612,
        "%LYM Day 0": 0.5725,
        "%MON Day 0": 0.4724,
        "WBC Day 0": 0.4400,
        "RBC Day 0": 0.4143,
        "HCT Day 0": 0.3001,
        "PLT Day 0": 0.2856,
        "HGB Day 0": 0.2630
    },
    "4700": {
        "%GRA Day 0": 0.6684,
        "%LYM Day 0": 0.5766,
        "WBC Day 0": 0.4320,
        "%MON Day 0": 0.4728,
        "RBC Day 0": 0.4162,
        "HCT Day 0": 0.2966,
        "PLT Day 0": 0.2894,
        "HGB Day 0": 0.2517
    },
    "4800": {
        "%GRA Day 0": 0.6585,
        "%LYM Day 0": 0.5646,
        "%MON Day 0": 0.4728,
        "WBC Day 0": 0.4320,
        "RBC Day 0": 0.4102,
        "HCT Day 0": 0.2988,
        "PLT Day 0": 0.2919,
        "HGB Day 0": 0.2630
    },
    "4900": {
        "%GRA Day 0": 0.6585,
        "%LYM Day 0": 0.5718,
        "%MON Day 0": 0.4728,
        "WBC Day 0": 0.4286,
        "RBC Day 0": 0.4091,
        "HCT Day 0": 0.3015,
        "PLT Day 0": 0.2942,
        "HGB Day 0": 0.2532
    },
    "5000": {
        "%GRA Day 0": 0.6634,
        "%LYM Day 0": 0.5646,
        "%MON Day 0": 0.4724,
        "WBC Day 0": 0.4263,
        "RBC Day 0": 0.4059,
        "HCT Day 0": 0.3033,
        "PLT Day 0": 0.2942,
        "HGB Day 0": 0.2630
    }




}

##################################################

# Function to prepare data for plotting
def prepare_plot_data(iteration_data_dict):
    # Extract and sort iteration numbers
    iterations = sorted([int(k) for k in iteration_data_dict.keys()])

    # Get all unique features across all iterations
    all_features = sorted(list(set.union(*[set(iteration_data_dict[str(i)].keys()) for i in iterations])))

    feature_trajectories = {feature: [] for feature in all_features}

    for i in iterations:
        current_dict = iteration_data_dict[str(i)]
        for feature in all_features:
            # Get value, default to 0.0 if not present in current_dict
            feature_trajectories[feature].append(current_dict.get(feature, 0.0))

    return feature_trajectories, iterations


def plot_feature_trajectories(feature_trajectories, iterations, title):
    plt.figure(figsize=(12, 8))

    # Filter out features that are consistently zero across all iterations
    non_zero_features = {
        feature: trajectory for feature, trajectory in feature_trajectories.items()
        if any(val > 0 for val in trajectory)
    }

    for feature, trajectory in non_zero_features.items():
        plt.plot(iterations, trajectory, marker='o', linestyle='-', label=feature)

    plt.title(title)
    plt.xlabel("Number of Iterations (Splits)")
    plt.ylabel("Median of Mean SHAP Values")
    plt.grid(True, linestyle='--', alpha=0.7)
    step = max(1, len(iterations) // 21)  # Display roughly 5 labels, adjust 5 as needed
    plt.xticks(iterations[::step], rotation=45, ha='right')  # Rotate for better readability if needed

    plt.legend(bbox_to_anchor=(1.05, 1), loc='upper left', borderaxespad=0.)
    plt.tight_layout()
    plt.show()

cytokines_uncompressed_trajectories, iterations = prepare_plot_data(dicts)
plot_feature_trajectories(
    cytokines_uncompressed_trajectories,
    iterations,
    title,
)